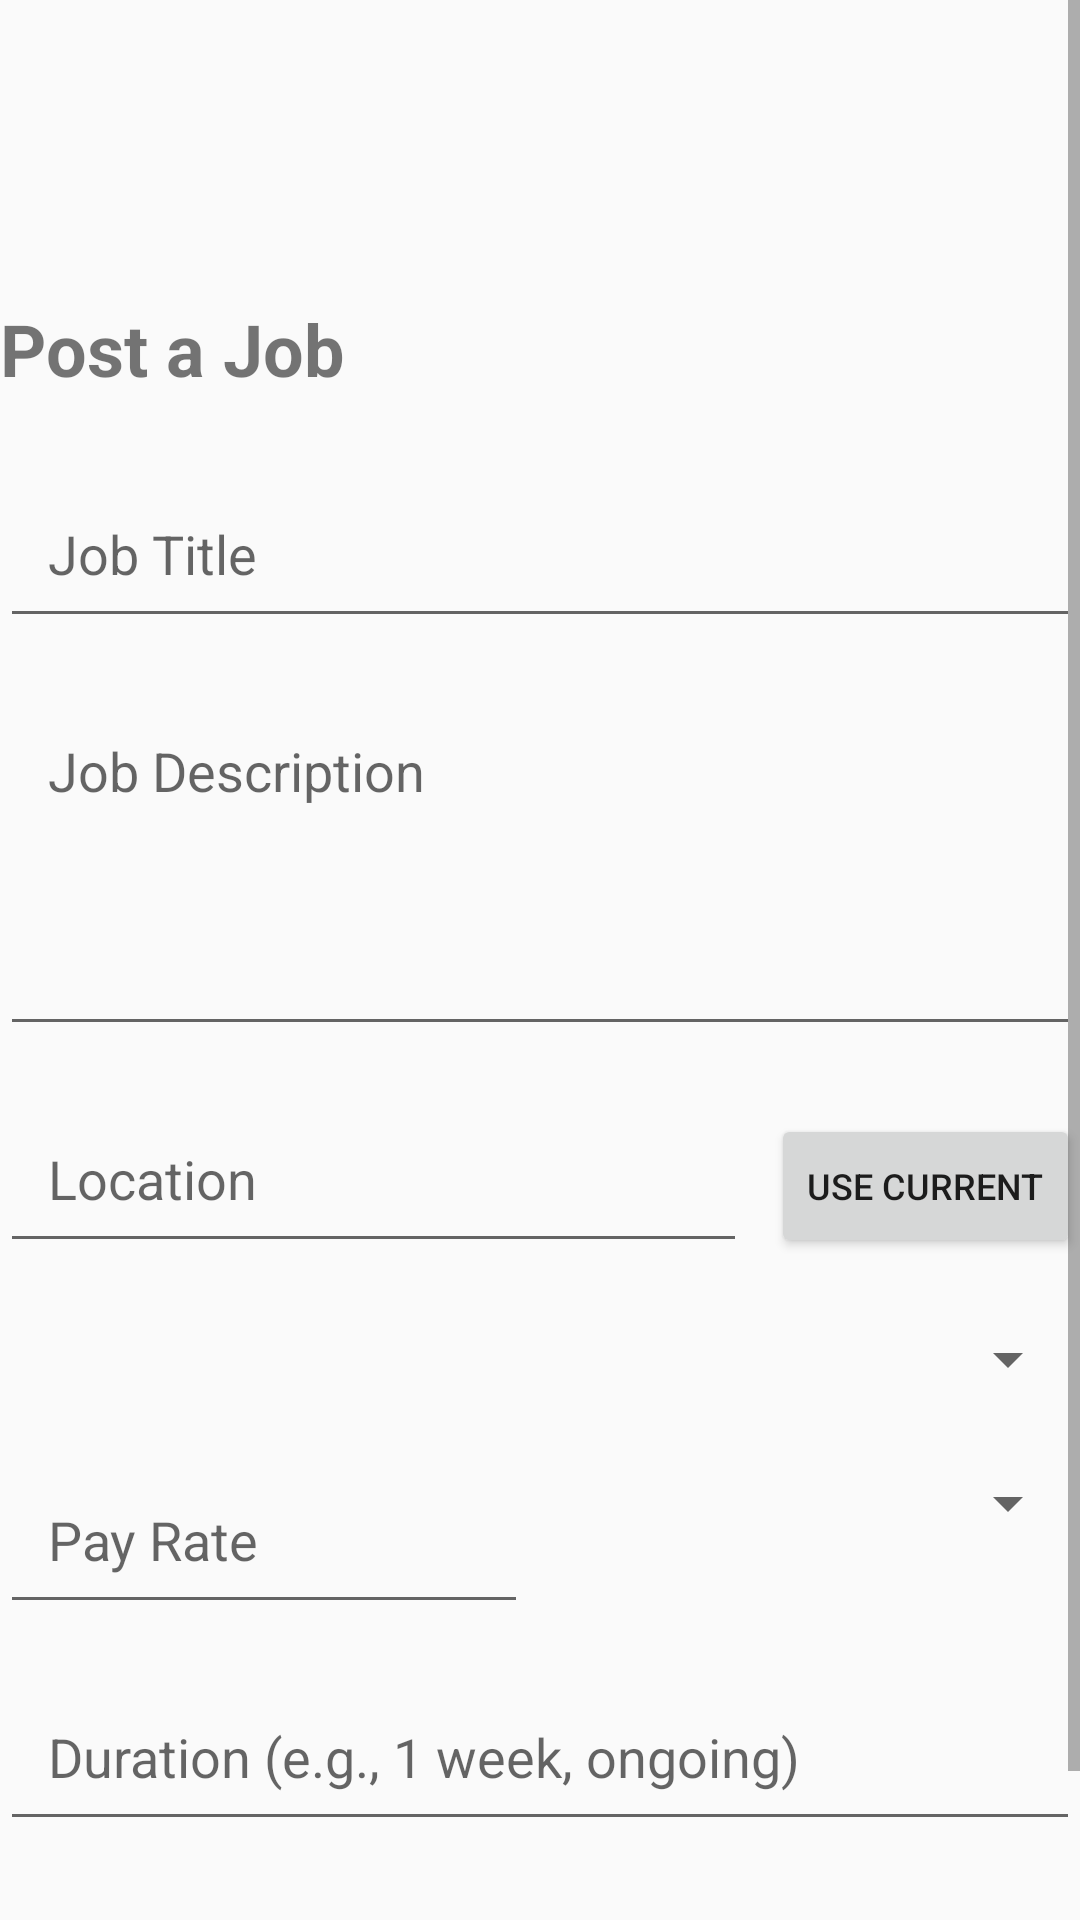

The Android layout XML behind this screen, and the referenced resources:
<!-- AndroidManifest.xml: application theme Theme.AppCompat.Light.DarkActionBar -->
<!-- res/layout/activity_post_job.xml -->
<?xml version="1.0" encoding="utf-8"?>
<ScrollView xmlns:android="http://schemas.android.com/apk/res/android"
    xmlns:tools="http://schemas.android.com/tools"
    android:layout_width="match_parent"
    android:layout_height="match_parent"
    android:fillViewport="true">

    <LinearLayout
        android:layout_width="match_parent"
        android:layout_height="130dp"
        android:orientation="vertical"
        android:paddingTop="100dp">

        <TextView
            android:layout_width="wrap_content"
            android:layout_height="wrap_content"
            android:text="Post a Job"
            android:textSize="24sp"
            android:textStyle="bold"
            android:layout_marginBottom="24dp"/>

        <EditText
            android:id="@+id/etTitle"
            android:layout_width="match_parent"
            android:layout_height="wrap_content"
            android:hint="Job Title"
            android:inputType="text"
            android:padding="16dp"
            android:layout_marginBottom="16dp"/>

        <EditText
            android:id="@+id/etDescription"
            android:layout_width="match_parent"
            android:layout_height="120dp"
            android:hint="Job Description"
            android:inputType="textMultiLine"
            android:gravity="top"
            android:padding="16dp"
            android:layout_marginBottom="16dp"/>

        <LinearLayout
            android:layout_width="match_parent"
            android:layout_height="wrap_content"
            android:orientation="horizontal"
            android:layout_marginBottom="16dp">

            <EditText
                android:id="@+id/etLocation"
                android:layout_width="0dp"
                android:layout_height="wrap_content"
                android:layout_marginEnd="8dp"
                android:layout_weight="1"
                android:hint="Location"
                android:inputType="text"
                android:padding="16dp"
                tools:ignore="TouchTargetSizeCheck" />

            <Button
                android:id="@+id/btnUseCurrentLocation"
                android:layout_width="wrap_content"
                android:layout_height="wrap_content"
                android:text="Use Current"
                android:textSize="12sp"/>

        </LinearLayout>

        <Spinner
            android:id="@+id/spinnerJobType"
            android:layout_width="match_parent"
            android:layout_height="wrap_content"
            android:padding="16dp"
            android:layout_marginBottom="16dp"/>

        <LinearLayout
            android:layout_width="match_parent"
            android:layout_height="wrap_content"
            android:orientation="horizontal"
            android:layout_marginBottom="16dp">

            <EditText
                android:id="@+id/etPayRate"
                android:layout_width="0dp"
                android:layout_height="wrap_content"
                android:layout_weight="1"
                android:hint="Pay Rate"
                android:inputType="numberDecimal"
                android:padding="16dp"
                android:layout_marginEnd="8dp"/>

            <Spinner
                android:id="@+id/spinnerPayType"
                android:layout_width="0dp"
                android:layout_height="wrap_content"
                android:layout_weight="1"
                android:padding="16dp"/>

        </LinearLayout>

        <EditText
            android:id="@+id/etDuration"
            android:layout_width="match_parent"
            android:layout_height="wrap_content"
            android:hint="Duration (e.g., 1 week, ongoing)"
            android:inputType="text"
            android:padding="16dp"
            android:layout_marginBottom="24dp"/>

        <Button
            android:id="@+id/btnPost"
            android:layout_width="match_parent"
            android:layout_height="56dp"
            android:text="Post Job"
            android:textSize="16sp"
            android:background="@drawable/button_background"/>

        <ProgressBar
            android:id="@+id/progressBar"
            android:layout_width="wrap_content"
            android:layout_height="wrap_content"
            android:layout_gravity="center"
            android:layout_marginTop="16dp"
            android:visibility="gone"/>

    </LinearLayout>

</ScrollView>
<!-- resources referenced by this layout -->
<resources>

</resources>
